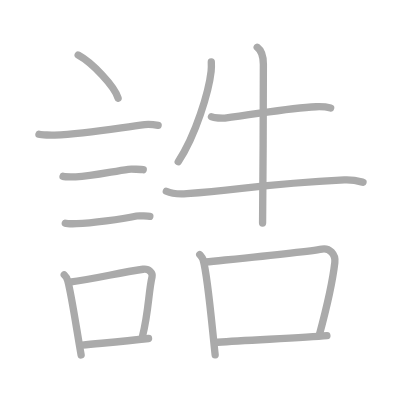
t = 0.00 s
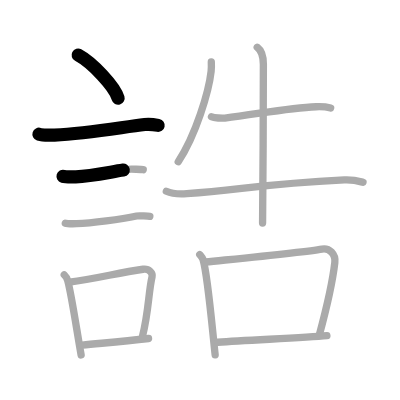
t = 2.75 s
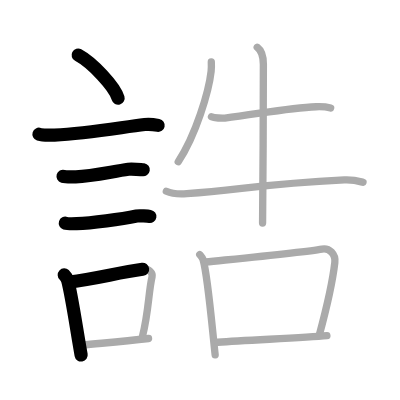
t = 5.50 s
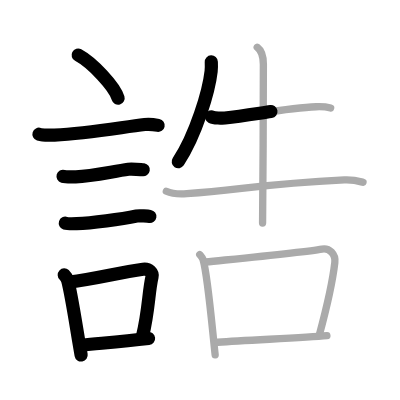
t = 8.50 s
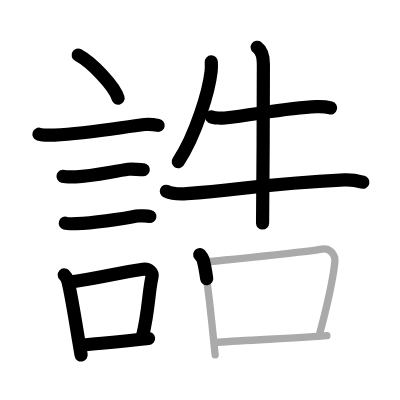
t = 11.25 s
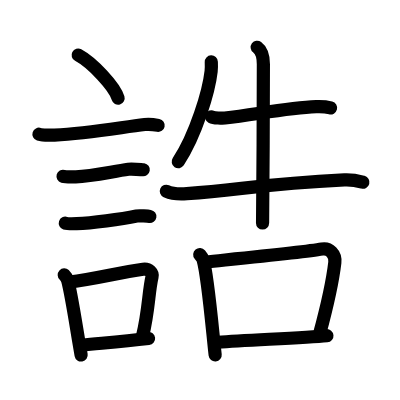
t = 14.00 s

The animated SVG that drew these frames (rendered in a browser with its animation timeline set to each time). Animation: 14 SMIL elements (animate=14); one cycle of 14.00 s.

<?xml version="1.0" standalone="no"?>
<!DOCTYPE svg PUBLIC "-//W3C//DTD SVG 1.1//EN"   "http://www.w3.org/Graphics/SVG/1.1/DTD/svg11.dtd">
<svg width="400px" height="400px"  version="1.1" xmlns="http://www.w3.org/2000/svg">
  <defs>
    <marker id="Triangle" viewBox="0 0 10 10" refX="0" refY="5" markerUnits="strokeWidth" markerWidth="3" style="stroke-opacity:0%;fill:#aaaaaa;" markerHeight="2" orient="auto">
      <path d="M 0 0 L 10 5 L 0 10 z" />
    </marker>
    
    <marker id="Arrow" viewBox="0 0 10 10" refX="5" refY="5" markerUnits="strokeWidth" markerWidth="1.8" style="stroke-opacity:0%;fill:#770000;" markerHeight="2" orient="auto">
      <path d="M 0 4 L 6 4 L 4 1 L 10 5 L 4 9 L 6 6 L 0 6 z" />
        <circle cx="5" cy="5" r="5" />
      </marker>
    
    <marker id="TriangleRed" viewBox="0 0 10 10" refX="0" refY="5" markerUnits="strokeWidth" markerWidth="3" style="stroke-opacity:0%;fill:#CC0000;" markerHeight="2" orient="auto">
      <path d="M 0 0 L 10 5 L 0 10 z" />
    </marker>
    
    <marker id="ArrowRed" viewBox="0 0 10 10" refX="5" refY="5" markerUnits="strokeWidth" markerWidth="1.8" style="stroke-opacity:0%;fill:#CC0000;" markerHeight="2" orient="auto">
      <path d="M 0 4 L 6 4 L 4 1 L 10 5 L 4 9 L 6 6 L 0 6 z" />
        <circle cx="5" cy="5" r="5" />
      </marker>
    
  </defs>
  
  <path style="fill:#ffffff; fill-opacity:100%; fill-rule:evenodd; stroke-width:0;" d="M 0 0 L 400px 0 L 400px 400px L 0 400px L 0 0" />

  <g transform="scale(3.6697247706422 3.6697247706422)">
<path style="fill:none; fill-opacity:0%; fill-rule:evenodd; stroke:#aaaaaa; stroke-opacity:100%; stroke-width: 1.5pt; stroke-linejoin:round; stroke-linecap:round;" d="M21.3 15c3.84 2.07 9.92 8.52 10.88 11.75"></path>
<path style="fill:none; fill-opacity:0%; fill-rule:evenodd; stroke:#aaaaaa; stroke-opacity:100%; stroke-width: 1.5pt; stroke-linejoin:round; stroke-linecap:round;" d="M10.62 36.58c0.73 0.23 3.5 0.27 4.23 0.23c9-0.42 17.9-2.06 24.59-2.87c1.21-0.15 3.04 0.11 3.65 0.23"></path>
<path style="fill:none; fill-opacity:0%; fill-rule:evenodd; stroke:#aaaaaa; stroke-opacity:100%; stroke-width: 1.5pt; stroke-linejoin:round; stroke-linecap:round;" d="M17.18 48.06c0.43 0.12 3.04 0.13 3.47 0.12c4.44-0.14 9.86-1.43 14.34-2.05c0.7-0.1 3.68 0.06 4.04 0.12"></path>
<path style="fill:none; fill-opacity:0%; fill-rule:evenodd; stroke:#aaaaaa; stroke-opacity:100%; stroke-width: 1.5pt; stroke-linejoin:round; stroke-linecap:round;" d="M17.8 60.83c0.38 0.12 2.71 0.13 3.1 0.12c3.97-0.13 12.11-1.2 16.33-2.09c0.62-0.13 3.29 0.06 3.6 0.11"></path>
<path style="fill:none; fill-opacity:0%; fill-rule:evenodd; stroke:#aaaaaa; stroke-opacity:100%; stroke-width: 1.5pt; stroke-linejoin:round; stroke-linecap:round;" d="M17.51 74.9c0.39 0.36 0.83 1.15 0.96 1.63c1.11 4.21 2.52 14.04 3.64 20.21"></path>
<path style="fill:none; fill-opacity:0%; fill-rule:evenodd; stroke:#aaaaaa; stroke-opacity:100%; stroke-width: 1.5pt; stroke-linejoin:round; stroke-linecap:round;" d="M18.94 76.87c7.2-0.89 13.4-2.6 20.05-3.5c1.67-0.22 2.68 1.04 2.44 2.06c-0.99 4.25-0.86 9.22-2.62 16.28"></path>
<path style="fill:none; fill-opacity:0%; fill-rule:evenodd; stroke:#aaaaaa; stroke-opacity:100%; stroke-width: 1.5pt; stroke-linejoin:round; stroke-linecap:round;" d="M22.42 94.05c5.37-0.54 10.68-0.97 18.06-1.81"></path>
<path style="fill:none; fill-opacity:0%; fill-rule:evenodd; stroke:#aaaaaa; stroke-opacity:100%; stroke-width: 1.5pt; stroke-linejoin:round; stroke-linecap:round;" d="M57.58 16.88c0.03 0.64 0.05 1.65-0.05 2.57c-0.61 5.43-4.14 17.34-8.96 24.62"></path>
<path style="fill:none; fill-opacity:0%; fill-rule:evenodd; stroke:#aaaaaa; stroke-opacity:100%; stroke-width: 1.5pt; stroke-linejoin:round; stroke-linecap:round;" d="M57.63 31.82c0.69 0.35 2.96 0.43 3.65 0.35c8.48-0.97 17.11-2.78 24.9-3.09c1.15-0.05 2.31-0.08 3.92 0.34"></path>
<path style="fill:none; fill-opacity:0%; fill-rule:evenodd; stroke:#aaaaaa; stroke-opacity:100%; stroke-width: 1.5pt; stroke-linejoin:round; stroke-linecap:round;" d="M45.33 52.12c1.45 0.65 4.12 0.76 5.57 0.65c15.12-1.09 20.15-2.59 42.94-3.74c2.42-0.12 3.87 0.31 5.08 0.64"></path>
<path style="fill:none; fill-opacity:0%; fill-rule:evenodd; stroke:#aaaaaa; stroke-opacity:100%; stroke-width: 1.5pt; stroke-linejoin:round; stroke-linecap:round;" d="M70.09 12.88c0.66 0.49 1.68 1.87 1.68 4.63c0 0.99-0.08 37.18-0.22 43.28"></path>
<path style="fill:none; fill-opacity:0%; fill-rule:evenodd; stroke:#aaaaaa; stroke-opacity:100%; stroke-width: 1.5pt; stroke-linejoin:round; stroke-linecap:round;" d="M54.43 69.37c0.37 0.45 0.75 0.82 0.91 1.38c1.28 4.42 2.42 18.03 3.29 25.97"></path>
<path style="fill:none; fill-opacity:0%; fill-rule:evenodd; stroke:#aaaaaa; stroke-opacity:100%; stroke-width: 1.5pt; stroke-linejoin:round; stroke-linecap:round;" d="M56 71.4c9.9-1.02 27.12-2.7 31.75-3.53c2-0.36 3.75 1.39 3.49 3.65c-0.65 5.62-2.06 11.73-4.23 19.75"></path>
<path style="fill:none; fill-opacity:0%; fill-rule:evenodd; stroke:#aaaaaa; stroke-opacity:100%; stroke-width: 1.5pt; stroke-linejoin:round; stroke-linecap:round;" d="M59.37 93.26c8.58-0.6 23.55-1.24 29.71-1.78"></path>

<path style="fill:none; fill-opacity:0%; fill-rule:evenodd; stroke:#000000; stroke-opacity:100%; stroke-width: 2.7pt; stroke-linejoin:round; stroke-linecap:round;" d="M21.3 15c3.84 2.07 9.92 8.52 10.88 11.75" pathLength="100" stroke-dashoffset="100" stroke-dasharray="100 105"><animate id="dashAnim1" attributeName="stroke-dashoffset" from="100" to="0" dur="1s" calcMode="linear" fill="freeze"/></path>
<path style="fill:none; fill-opacity:0%; fill-rule:evenodd; stroke:#000000; stroke-opacity:100%; stroke-width: 2.7pt; stroke-linejoin:round; stroke-linecap:round;" d="M10.62 36.58c0.73 0.23 3.5 0.27 4.23 0.23c9-0.42 17.9-2.06 24.59-2.87c1.21-0.15 3.04 0.11 3.65 0.23" pathLength="100" stroke-dashoffset="100" stroke-dasharray="100 105"><animate id="dashAnim2" attributeName="stroke-dashoffset" from="100" to="0" dur="1s" calcMode="linear" begin="dashAnim1.end" fill="freeze"/></path>
<path style="fill:none; fill-opacity:0%; fill-rule:evenodd; stroke:#000000; stroke-opacity:100%; stroke-width: 2.7pt; stroke-linejoin:round; stroke-linecap:round;" d="M17.18 48.06c0.43 0.12 3.04 0.13 3.47 0.12c4.44-0.14 9.86-1.43 14.34-2.05c0.7-0.1 3.68 0.06 4.04 0.12" pathLength="100" stroke-dashoffset="100" stroke-dasharray="100 105"><animate id="dashAnim3" attributeName="stroke-dashoffset" from="100" to="0" dur="1s" calcMode="linear" begin="dashAnim2.end" fill="freeze"/></path>
<path style="fill:none; fill-opacity:0%; fill-rule:evenodd; stroke:#000000; stroke-opacity:100%; stroke-width: 2.7pt; stroke-linejoin:round; stroke-linecap:round;" d="M17.8 60.83c0.38 0.12 2.71 0.13 3.1 0.12c3.97-0.13 12.11-1.2 16.33-2.09c0.62-0.13 3.29 0.06 3.6 0.11" pathLength="100" stroke-dashoffset="100" stroke-dasharray="100 105"><animate id="dashAnim4" attributeName="stroke-dashoffset" from="100" to="0" dur="1s" calcMode="linear" begin="dashAnim3.end" fill="freeze"/></path>
<path style="fill:none; fill-opacity:0%; fill-rule:evenodd; stroke:#000000; stroke-opacity:100%; stroke-width: 2.7pt; stroke-linejoin:round; stroke-linecap:round;" d="M17.51 74.9c0.39 0.36 0.83 1.15 0.96 1.63c1.11 4.21 2.52 14.04 3.64 20.21" pathLength="100" stroke-dashoffset="100" stroke-dasharray="100 105"><animate id="dashAnim5" attributeName="stroke-dashoffset" from="100" to="0" dur="1s" calcMode="linear" begin="dashAnim4.end" fill="freeze"/></path>
<path style="fill:none; fill-opacity:0%; fill-rule:evenodd; stroke:#000000; stroke-opacity:100%; stroke-width: 2.7pt; stroke-linejoin:round; stroke-linecap:round;" d="M18.94 76.87c7.2-0.89 13.4-2.6 20.05-3.5c1.67-0.22 2.68 1.04 2.44 2.06c-0.99 4.25-0.86 9.22-2.62 16.28" pathLength="100" stroke-dashoffset="100" stroke-dasharray="100 105"><animate id="dashAnim6" attributeName="stroke-dashoffset" from="100" to="0" dur="1s" calcMode="linear" begin="dashAnim5.end" fill="freeze"/></path>
<path style="fill:none; fill-opacity:0%; fill-rule:evenodd; stroke:#000000; stroke-opacity:100%; stroke-width: 2.7pt; stroke-linejoin:round; stroke-linecap:round;" d="M22.42 94.05c5.37-0.54 10.68-0.97 18.06-1.81" pathLength="100" stroke-dashoffset="100" stroke-dasharray="100 105"><animate id="dashAnim7" attributeName="stroke-dashoffset" from="100" to="0" dur="1s" calcMode="linear" begin="dashAnim6.end" fill="freeze"/></path>
<path style="fill:none; fill-opacity:0%; fill-rule:evenodd; stroke:#000000; stroke-opacity:100%; stroke-width: 2.7pt; stroke-linejoin:round; stroke-linecap:round;" d="M57.58 16.88c0.03 0.64 0.05 1.65-0.05 2.57c-0.61 5.43-4.14 17.34-8.96 24.62" pathLength="100" stroke-dashoffset="100" stroke-dasharray="100 105"><animate id="dashAnim8" attributeName="stroke-dashoffset" from="100" to="0" dur="1s" calcMode="linear" begin="dashAnim7.end" fill="freeze"/></path>
<path style="fill:none; fill-opacity:0%; fill-rule:evenodd; stroke:#000000; stroke-opacity:100%; stroke-width: 2.7pt; stroke-linejoin:round; stroke-linecap:round;" d="M57.63 31.82c0.69 0.35 2.96 0.43 3.65 0.35c8.48-0.97 17.11-2.78 24.9-3.09c1.15-0.05 2.31-0.08 3.92 0.34" pathLength="100" stroke-dashoffset="100" stroke-dasharray="100 105"><animate id="dashAnim9" attributeName="stroke-dashoffset" from="100" to="0" dur="1s" calcMode="linear" begin="dashAnim8.end" fill="freeze"/></path>
<path style="fill:none; fill-opacity:0%; fill-rule:evenodd; stroke:#000000; stroke-opacity:100%; stroke-width: 2.7pt; stroke-linejoin:round; stroke-linecap:round;" d="M45.33 52.12c1.45 0.65 4.12 0.76 5.57 0.65c15.12-1.09 20.15-2.59 42.94-3.74c2.42-0.12 3.87 0.31 5.08 0.64" pathLength="100" stroke-dashoffset="100" stroke-dasharray="100 105"><animate id="dashAnim10" attributeName="stroke-dashoffset" from="100" to="0" dur="1s" calcMode="linear" begin="dashAnim9.end" fill="freeze"/></path>
<path style="fill:none; fill-opacity:0%; fill-rule:evenodd; stroke:#000000; stroke-opacity:100%; stroke-width: 2.7pt; stroke-linejoin:round; stroke-linecap:round;" d="M70.09 12.88c0.66 0.49 1.68 1.87 1.68 4.63c0 0.99-0.08 37.18-0.22 43.28" pathLength="100" stroke-dashoffset="100" stroke-dasharray="100 105"><animate id="dashAnim11" attributeName="stroke-dashoffset" from="100" to="0" dur="1s" calcMode="linear" begin="dashAnim10.end" fill="freeze"/></path>
<path style="fill:none; fill-opacity:0%; fill-rule:evenodd; stroke:#000000; stroke-opacity:100%; stroke-width: 2.7pt; stroke-linejoin:round; stroke-linecap:round;" d="M54.43 69.37c0.37 0.45 0.75 0.82 0.91 1.38c1.28 4.42 2.42 18.03 3.29 25.97" pathLength="100" stroke-dashoffset="100" stroke-dasharray="100 105"><animate id="dashAnim12" attributeName="stroke-dashoffset" from="100" to="0" dur="1s" calcMode="linear" begin="dashAnim11.end" fill="freeze"/></path>
<path style="fill:none; fill-opacity:0%; fill-rule:evenodd; stroke:#000000; stroke-opacity:100%; stroke-width: 2.7pt; stroke-linejoin:round; stroke-linecap:round;" d="M56 71.4c9.9-1.02 27.12-2.7 31.75-3.53c2-0.36 3.75 1.39 3.49 3.65c-0.65 5.62-2.06 11.73-4.23 19.75" pathLength="100" stroke-dashoffset="100" stroke-dasharray="100 105"><animate id="dashAnim13" attributeName="stroke-dashoffset" from="100" to="0" dur="1s" calcMode="linear" begin="dashAnim12.end" fill="freeze"/></path>
<path style="fill:none; fill-opacity:0%; fill-rule:evenodd; stroke:#000000; stroke-opacity:100%; stroke-width: 2.7pt; stroke-linejoin:round; stroke-linecap:round;" d="M59.37 93.26c8.58-0.6 23.55-1.24 29.71-1.78" pathLength="100" stroke-dashoffset="100" stroke-dasharray="100 105"><animate id="dashAnim14" attributeName="stroke-dashoffset" from="100" to="0" dur="1s" calcMode="linear" begin="dashAnim13.end" fill="freeze"/></path>

</g>

</svg>  
          
